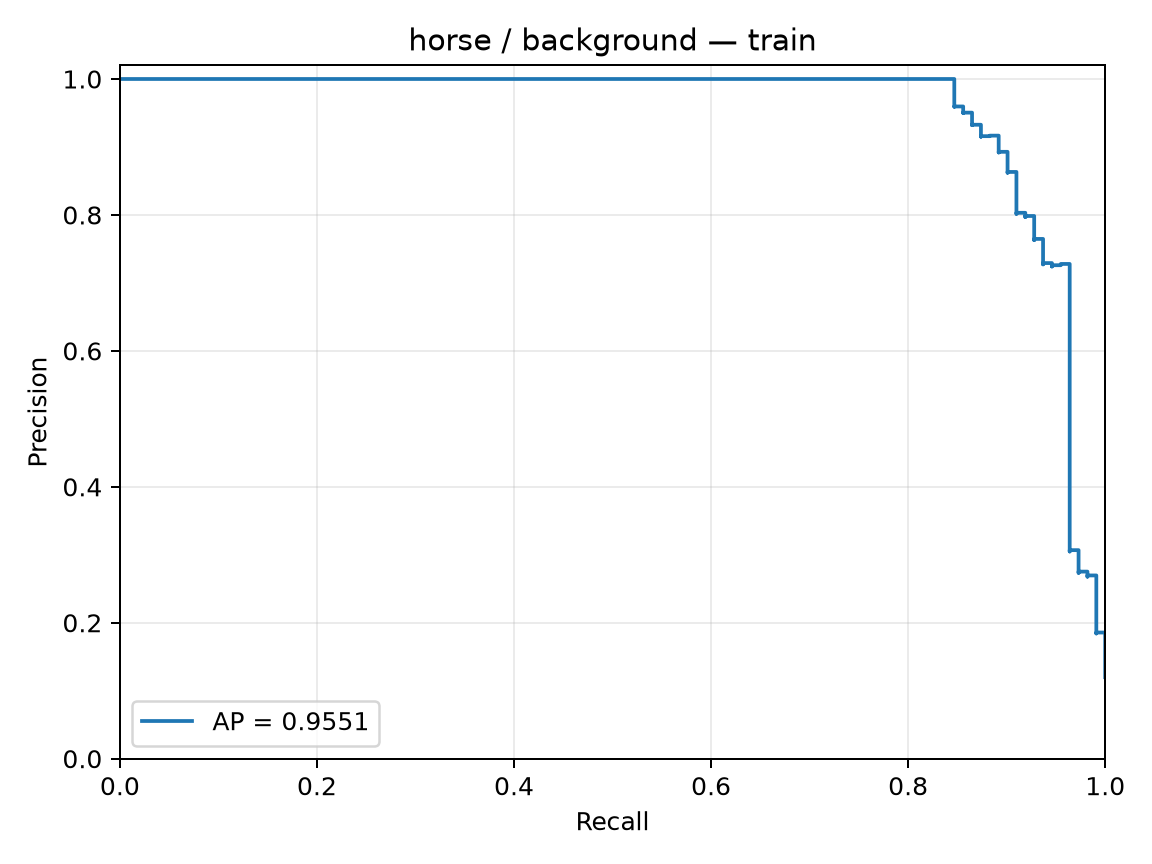

The file beside this chart, header and first rows:
precision, recall, threshold
0.1199, 1.0, -2.712
0.12, 1.0, -2.548
0.1201, 1.0, -2.454
0.1203, 1.0, -2.406
0.1204, 1.0, -2.383
0.1205, 1.0, -2.369
0.1207, 1.0, -2.306
0.1208, 1.0, -2.285
0.1209, 1.0, -2.284
0.121, 1.0, -2.279
0.1212, 1.0, -2.266
0.1213, 1.0, -2.249
0.1214, 1.0, -2.247
0.1216, 1.0, -2.242
0.1217, 1.0, -2.239
0.1218, 1.0, -2.234
0.122, 1.0, -2.225
0.1221, 1.0, -2.214
0.1222, 1.0, -2.2
0.1224, 1.0, -2.171
0.1225, 1.0, -2.162
0.1227, 1.0, -2.158
0.1228, 1.0, -2.152
0.1229, 1.0, -2.146
0.1231, 1.0, -2.137
0.1232, 1.0, -2.131
0.1233, 1.0, -2.129
0.1235, 1.0, -2.128
0.1236, 1.0, -2.122
0.1237, 1.0, -2.115
0.1239, 1.0, -2.101
0.124, 1.0, -2.086
0.1242, 1.0, -2.085
0.1243, 1.0, -2.081
0.1244, 1.0, -2.08
0.1246, 1.0, -2.08
0.1247, 1.0, -2.079
0.1249, 1.0, -2.07
0.125, 1.0, -2.064
0.1251, 1.0, -2.057
0.1253, 1.0, -2.053
0.1254, 1.0, -2.046
0.1256, 1.0, -2.046
0.1257, 1.0, -2.041
0.1259, 1.0, -2.032
0.126, 1.0, -2.03
0.1261, 1.0, -2.029
0.1263, 1.0, -2.028
0.1264, 1.0, -2.026
0.1266, 1.0, -2.025
0.1267, 1.0, -2.025
0.1269, 1.0, -2.023
0.127, 1.0, -2.013
0.1271, 1.0, -2.001
0.1273, 1.0, -1.997
0.1274, 1.0, -1.993
0.1276, 1.0, -1.974
0.1277, 1.0, -1.969
0.1279, 1.0, -1.964
0.128, 1.0, -1.96
... 867 more rows
